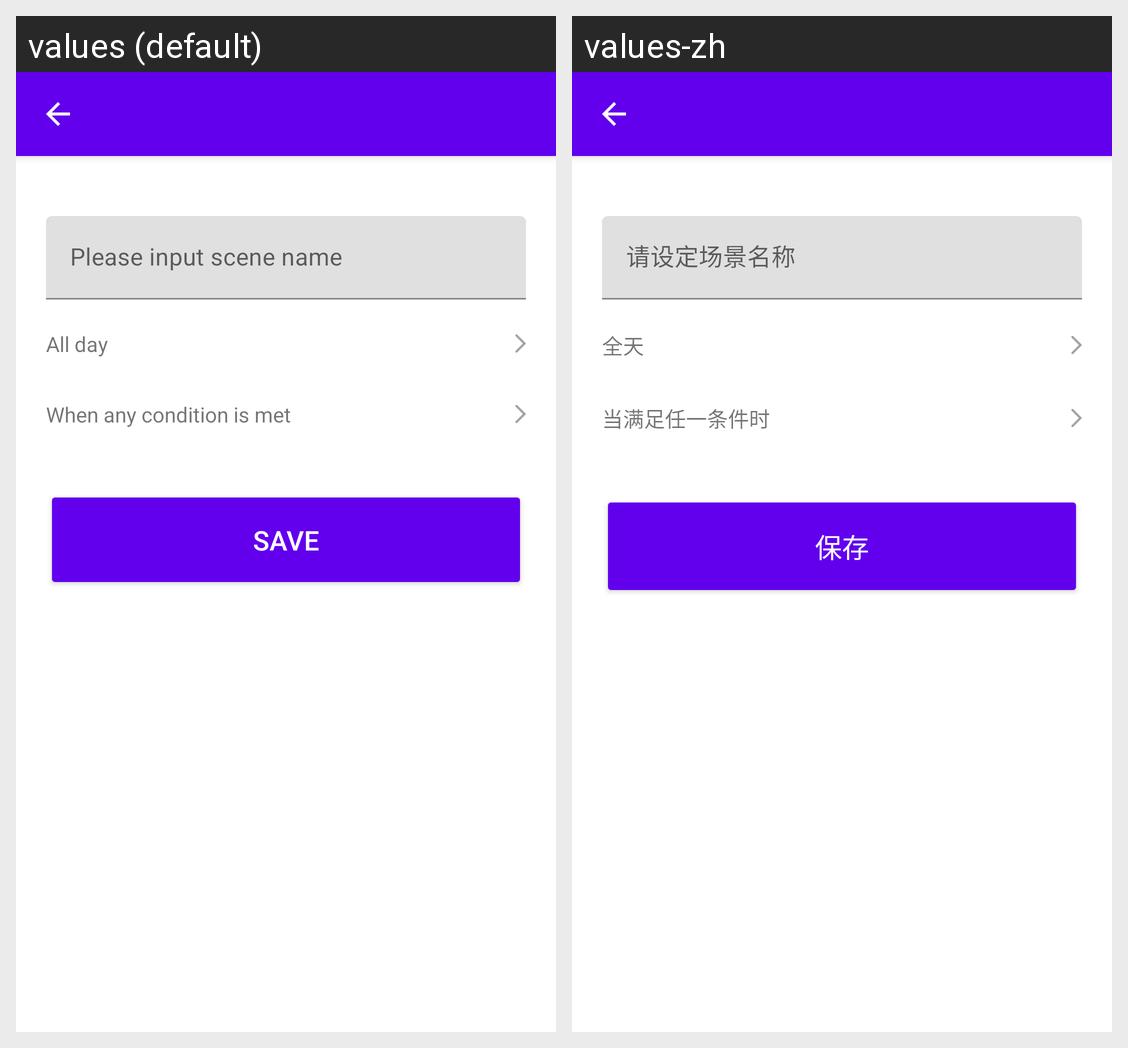

The Android screen above is rendered under two locales of the same app. Produce the string resources it draws, with the default and per-locale values.
Android screen res/layout/scene_detail_activity.xml rendered under 2 locales, left to right: values (default), values-zh. Device: Nexus 5 (rendered at 1080×1920; each locale shown at half size, 540×960, under a caption strip naming it); theme Theme.MaterialComponents.DayNight.NoActionBar.
Strings drawn on this screen, with the default value and each locale's value (text and hints the layout hard-codes, and strings that could not be matched under every locale, appear in the picture but are not listed):

scene_name_hint
  values: Please input scene name
  values-zh: 请设定场景名称

scene_all_day
  values: All day
  values-zh: 全天

scene_condition_type_or
  values: When any condition is met
  values-zh: 当满足任一条件时

thing_smart_scene_save
  values: Save
  values-zh: 保存
